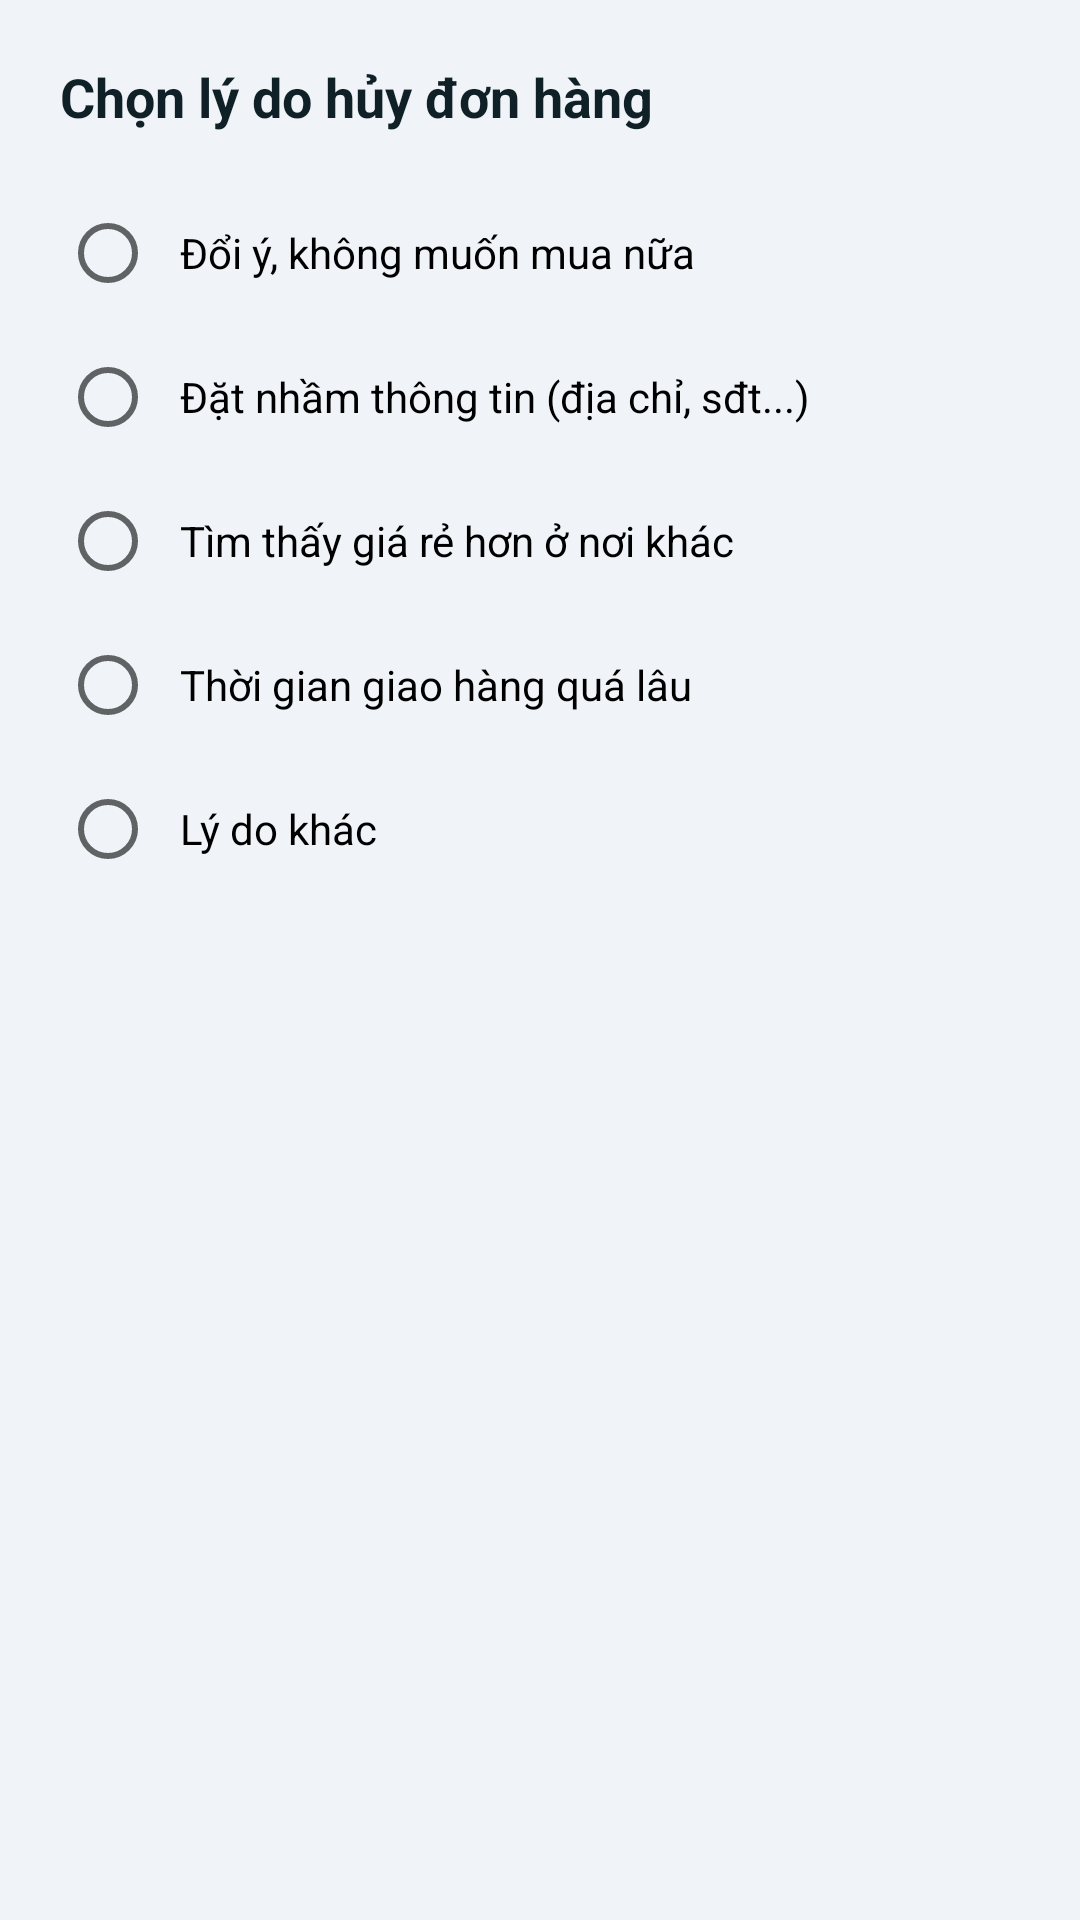

This screen was rendered from an Android layout file. Write that file and the resources it references.
<!-- AndroidManifest.xml: application theme Theme.Appit -->
<!-- res/layout/dialog_cancel_order.xml -->
<?xml version="1.0" encoding="utf-8"?>
<LinearLayout xmlns:android="http://schemas.android.com/apk/res/android"
    android:layout_width="match_parent"
    android:layout_height="wrap_content"
    android:orientation="vertical"
    android:padding="20dp">

    <TextView
        android:layout_width="match_parent"
        android:layout_height="wrap_content"
        android:text="Chọn lý do hủy đơn hàng"
        android:textSize="18sp"
        android:textStyle="bold"
        android:textColor="@color/text_primary"
        android:layout_marginBottom="16dp"/>

    <RadioGroup
        android:id="@+id/cancel_reason_group"
        android:layout_width="match_parent"
        android:layout_height="wrap_content">

        <RadioButton
            android:id="@+id/reason_change_mind"
            android:layout_width="match_parent"
            android:layout_height="wrap_content"
            android:text="Đổi ý, không muốn mua nữa"
            android:padding="8dp"/>

        <RadioButton
            android:id="@+id/reason_wrong_info"
            android:layout_width="match_parent"
            android:layout_height="wrap_content"
            android:text="Đặt nhầm thông tin (địa chỉ, sđt...)"
            android:padding="8dp"/>

        <RadioButton
            android:id="@+id/reason_find_cheaper"
            android:layout_width="match_parent"
            android:layout_height="wrap_content"
            android:text="Tìm thấy giá rẻ hơn ở nơi khác"
            android:padding="8dp"/>
            
        <RadioButton
            android:id="@+id/reason_long_shipping"
            android:layout_width="match_parent"
            android:layout_height="wrap_content"
            android:text="Thời gian giao hàng quá lâu"
            android:padding="8dp"/>

        <RadioButton
            android:id="@+id/reason_other"
            android:layout_width="match_parent"
            android:layout_height="wrap_content"
            android:text="Lý do khác"
            android:padding="8dp"/>
    </RadioGroup>

    <com.google.android.material.textfield.TextInputLayout
        android:id="@+id/input_layout_other_reason"
        android:layout_width="match_parent"
        android:layout_height="wrap_content"
        android:layout_marginTop="8dp"
        android:visibility="gone"
        android:hint="Nhập lý do khác">

        <com.google.android.material.textfield.TextInputEditText
            android:id="@+id/input_other_reason"
            android:layout_width="match_parent"
            android:layout_height="wrap_content"
            android:lines="2"
            android:gravity="top"/>
    </com.google.android.material.textfield.TextInputLayout>

</LinearLayout>
<!-- resources referenced by this layout -->
<resources>
  <color name="text_primary">#102027</color>
  <style name="Theme.Appit" parent="Theme.MaterialComponents.Light.NoActionBar">
  
          
          <item name="colorPrimary">@color/surface</item>
          <item name="colorPrimaryVariant">@color/app_background</item>
          <item name="colorOnPrimary">@color/text_primary</item>
  
          
          <item name="colorSecondary">@color/accent</item>
          <item name="colorSecondaryVariant">@color/accent_dark</item>
          <item name="colorOnSecondary">@color/white</item>
  
          
          <item name="android:colorBackground">@color/app_background</item>
          <item name="colorSurface">@color/surface</item>
  
          
          <item name="colorOnBackground">@color/text_primary</item>
          <item name="colorOnSurface">@color/text_primary</item>
  
          
          <item name="android:statusBarColor">@color/app_background</item>
          
          <item name="android:windowLightStatusBar">true</item>
  
          
          <item name="materialButtonStyle">@style/Widget.MaterialComponents.Button.UnelevatedButton</item>
  
          
          <item name="android:textColor">@color/text_primary</item>
          <item name="android:textColorHint">@color/text_secondary</item>
          
          
          <item name="colorControlHighlight">@color/accent_light</item>
      </style>
  <color name="surface">#FFFFFF</color>
  <color name="app_background">#F0F4F8</color>
  <color name="accent">#2979FF</color>
  <color name="accent_dark">#1565C0</color>
  <color name="white">#FFFFFFFF</color>
  <color name="text_secondary">#546E7A</color>
  <color name="accent_light">#E3F2FD</color>
</resources>
